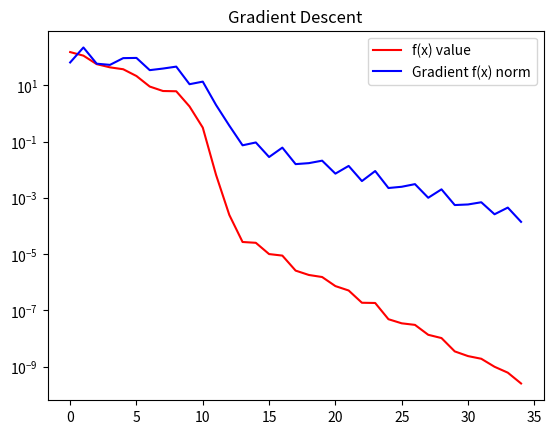
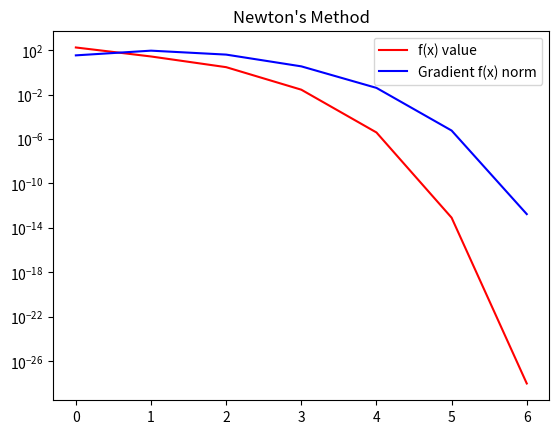
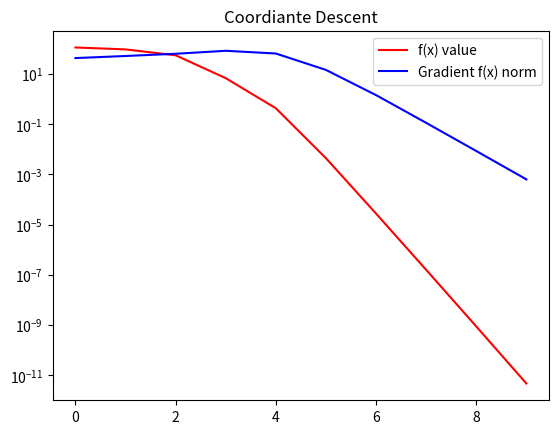

The matplotlib source for these figures, in order:
import numpy as np
import matplotlib.pyplot as plt
from scipy.linalg import solve_triangular

B = 0.5 * np.array([[3, 1], [1, 3]])

def ArmijoLinesearch(x, obj_f, grad_x, d, maxIter):
    #Initialize Armijo constants
    alpha = 1
    beta = 0.5
    c = 1e-4

    obj_x = obj_f(x)
    tangent_line = np.dot(grad_x, d)
    
    #Start linesearch
    for i in range(maxIter):
        curr_val = obj_f(x + alpha*d)
        if(curr_val <= obj_x + c*alpha*tangent_line):
            return alpha, i #Decreasing step size found
        else:
            alpha = beta*alpha
    
    return alpha, maxIter #if we got maxIter, we will terminate the search.
   
### Gradients and Hessians of g(x) ###
### i parameter indicates exactly which values we need to calculate ###
def g(x):
    x1 = x[0]
    x2 = x[1]

    return ((x1**2 + x2 -11)**2 + (x1 + x2**2 -7)**2)

def grad_g(x, i):
    x1 = x[0]
    x2 = x[1]

    dg_dx1 = 0
    dg_dx2 = 0

    if(i == 2):
        dg_dx1 = 2*(x1**2 + x2 -11)*2*x1 + 2*(x1 + x2**2 - 7)
        dg_dx2 = 2*(x1**2 + x2 -11) + 2*(x1 + x2**2 - 7)*2*x2
    elif(i == 0):
        dg_dx1 = 2*(x1**2 + x2 -11)*2*x1 + 2*(x1 + x2**2 - 7)
    elif(i == 1):
        dg_dx2 = 2*(x1**2 + x2 -11) + 2*(x1 + x2**2 - 7)*2*x2

    return np.array([dg_dx1, dg_dx2])

def hess_g(x, i):
    x1 = x[0]
    x2 = x[1]

    d2g_dx12 = 0
    d2g_dx22 = 0
    d2g_dx1x2 = 0

    if(i == 2):
        d2g_dx1x2 = 4*(x1 + x2)
        d2g_dx12 = 8*x1**2 + 4*(x1**2 + x2 -11) + 2
        d2g_dx22 = 8*x2**2 + 4*(x1 + x2**2 -7) + 2
    elif(i == 0):
        d2g_dx12 = 8*x1**2 + 4*(x1**2 + x2 -11) + 2
    elif(i == 1):
        d2g_dx22 = 8*x2**2 + 4*(x1 + x2**2 -7) + 2
        
    return np.array([[d2g_dx12, d2g_dx1x2], [d2g_dx1x2, d2g_dx22]])

### Gradient and Hessian of f(x) ###

def f(x):
    return g(B @ x)

def grad_f(x, i):
    return B @ grad_g(B @ x, i)

def hess_f(x, i):
    return B @ hess_g(B @ x, i) @ B


#Because GD doesn't use the actual Hessian of f, we don't need to worry about non-convexity.
def GradientDescent(x, maxIter, epsilon):
    #Initial values
    gradient_f = grad_f(x, 2)

    #Initialize values and norms
    f_vals = [f(x)]
    f_norms = [np.linalg.norm(gradient_f)]
    for k in range(maxIter):
        x_norm = np.linalg.norm(x)
        d = gradient_f * -1
        
        alpha, iters = ArmijoLinesearch(x=x, obj_f=f, grad_x=gradient_f, d=d, maxIter=maxIter)
        x = x + alpha * d
        
        curr_f = f(x)
        gradient_f = grad_f(x, 2)
        
        f_vals.append(curr_f)
        f_norms.append(np.linalg.norm(gradient_f))
        if(np.linalg.norm(alpha * d) / x_norm < epsilon):
            break
    return x, f_vals, f_norms

def Newton(x, maxIter, epsilon):
    #Initialize values
    gradient_f = grad_f(x, 2)

    #Initialize values and norms
    f_vals = [f(x)]
    f_norms = [np.linalg.norm(gradient_f)]
    for k in range(maxIter):
        x_norm = np.linalg.norm(x)
        hessian_f = hess_f(x, 2)
        #Here we'll try to use cholesky decomposition to calculate the inverse of the hessian
        #If it doesn't work, we'll do a step of GD instead
        try:
            L = np.linalg.cholesky(hessian_f)
            LT = np.transpose(L)
            Y = solve_triangular(L, -gradient_f, lower = True)
            d = solve_triangular(LT, Y, lower = False)
        except np.linalg.LinAlgError:
            d = -gradient_f
        
        alpha, iters = ArmijoLinesearch(x=x, obj_f=f, grad_x=gradient_f, d=d, maxIter=maxIter)
        x = x + alpha * d
        
        curr_f = f(x)
        gradient_f = grad_f(x, 2)
        
        f_vals.append(curr_f)
        f_norms.append(np.linalg.norm(gradient_f))
        if(np.linalg.norm(alpha * d) / x_norm < epsilon):
            break
    return x, f_vals, f_norms

def CoordinateDescent(x, maxIter, epsilon):
    #Initial values
    gradient_f = grad_f(x, 2)

    #Initialize values and norms
    f_vals = [f(x)]
    f_norms = [np.linalg.norm(gradient_f)]
    for k in range(maxIter):
        x_norm = np.linalg.norm(x)
        distance = np.zeros(2)
        for i in range (2):
            gradient_f[i] = grad_f(x, i)[i]
            d = np.zeros(2)
            d[i] = -(gradient_f[i])/np.abs(hess_f(x, i)[i, i]) #Absolute value since f is non-convex
            alpha, iters = ArmijoLinesearch(x=x, obj_f=f, grad_x=gradient_f, d=d, maxIter=maxIter)
            x[i] = x[i] + alpha*d[i]
            distance[i] = alpha*d[i]

        curr_f = f(x)
        f_vals.append(curr_f)
        f_norms.append(np.linalg.norm(gradient_f))
        if(np.linalg.norm(distance) / x_norm < epsilon):
            break

    return x, f_vals, f_norms    


### Gradient Descent ###
x0 = np.random.randn(2)
x_sol, f_vals, f_norms = GradientDescent(x0, 100, 1e-6)
print(x0)

plt.semilogy(f_vals, color="Red", label="f(x) value")
plt.plot(f_norms, color="Blue", label="Gradient f(x) norm")
plt.title("Gradient Descent")
plt.legend()
plt.show()


### Newton's Method ###
x0 = np.random.randn(2)
x_sol, f_vals, f_norms = Newton(x0, 100, 1e-6)
print(x0)

plt.semilogy(f_vals, color="Red", label="f(x) value")
plt.plot(f_norms, color="Blue", label="Gradient f(x) norm")
plt.title("Newton's Method")
plt.legend()
plt.show()


### Coordiante Descent ###
x0 = np.random.randn(2)
x_sol, f_vals, f_norms = CoordinateDescent(x0, 100, 1e-6)
print(x0)

plt.semilogy(f_vals, color="Red", label="f(x) value")
plt.plot(f_norms, color="Blue", label="Gradient f(x) norm")
plt.title("Coordiante Descent")
plt.legend()
plt.show()
